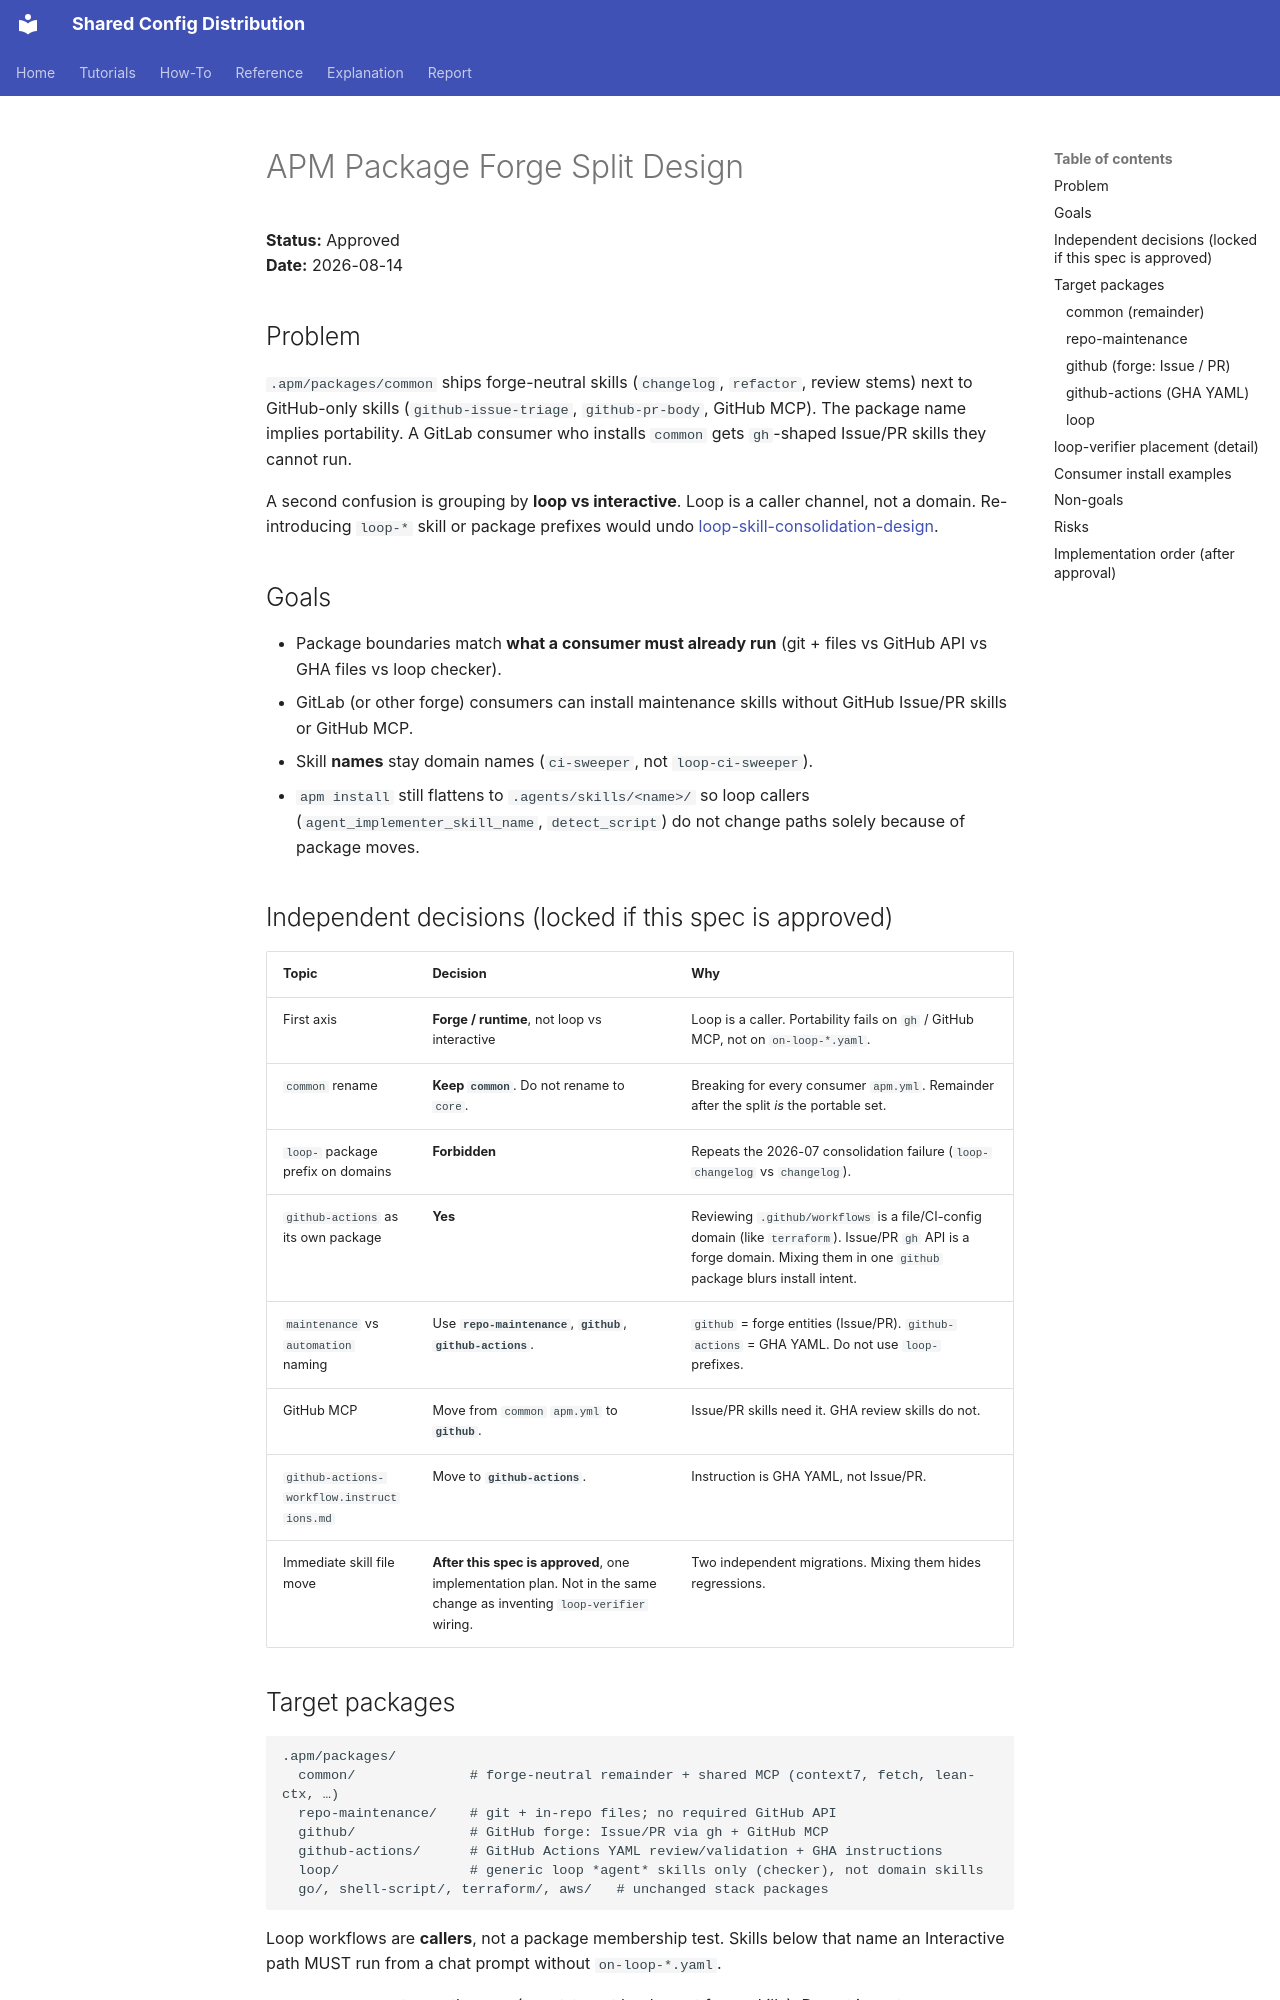

repository: y-miyazaki/config · page: superpowers/specs/2026-08-14-apm-package-forge-split-design/index.html · generator: mkdocs

# APM Package Forge Split Design

**Status:** Approved  
**Date:** 2026-08-14

## Problem

`.apm/packages/common` ships forge-neutral skills (`changelog`, `refactor`, review stems) next to GitHub-only skills (`github-issue-triage`, `github-pr-body`, GitHub MCP). The package name implies portability. A GitLab consumer who installs `common` gets `gh`-shaped Issue/PR skills they cannot run.

A second confusion is grouping by **loop vs interactive**. Loop is a caller channel, not a domain. Re-introducing `loop-*` skill or package prefixes would undo [loop-skill-consolidation-design](2026-07-21-loop-skill-consolidation-design.md).

## Goals

- Package boundaries match **what a consumer must already run** (git + files vs GitHub API vs GHA files vs loop checker).
- GitLab (or other forge) consumers can install maintenance skills without GitHub Issue/PR skills or GitHub MCP.
- Skill **names** stay domain names (`ci-sweeper`, not `loop-ci-sweeper`).
- `apm install` still flattens to `.agents/skills/<name>/` so loop callers (`agent_implementer_skill_name`, `detect_script`) do not change paths solely because of package moves.

## Independent decisions (locked if this spec is approved)

| Topic                                     | Decision                                                                                                              | Why                                                                                                                                                                         |
| ----------------------------------------- | --------------------------------------------------------------------------------------------------------------------- | --------------------------------------------------------------------------------------------------------------------------------------------------------------------------- |
| First axis                                | **Forge / runtime**, not loop vs interactive                                                                          | Loop is a caller. Portability fails on `gh` / GitHub MCP, not on `on-loop-*.yaml`.                                                                                          |
| `common` rename                           | **Keep `common`**. Do not rename to `core`.                                                                           | Breaking for every consumer `apm.yml`. Remainder after the split _is_ the portable set.                                                                                     |
| `loop-` package prefix on domains         | **Forbidden**                                                                                                         | Repeats the 2026-07 consolidation failure (`loop-changelog` vs `changelog`).                                                                                                |
| `github-actions` as its own package       | **Yes**                                                                                                               | Reviewing `.github/workflows` is a file/CI-config domain (like `terraform`). Issue/PR `gh` API is a forge domain. Mixing them in one `github` package blurs install intent. |
| `maintenance` vs `automation` naming      | Use **`repo-maintenance`**, **`github`**, **`github-actions`**.                                                       | `github` = forge entities (Issue/PR). `github-actions` = GHA YAML. Do not use `loop-` prefixes.                                                                             |
| GitHub MCP                                | Move from `common` `apm.yml` to **`github`**.                                                                         | Issue/PR skills need it. GHA review skills do not.                                                                                                                          |
| `github-actions-workflow.instructions.md` | Move to **`github-actions`**.                                                                                         | Instruction is GHA YAML, not Issue/PR.                                                                                                                                      |
| Immediate skill file move                 | **After this spec is approved**, one implementation plan. Not in the same change as inventing `loop-verifier` wiring. | Two independent migrations. Mixing them hides regressions.                                                                                                                  |
